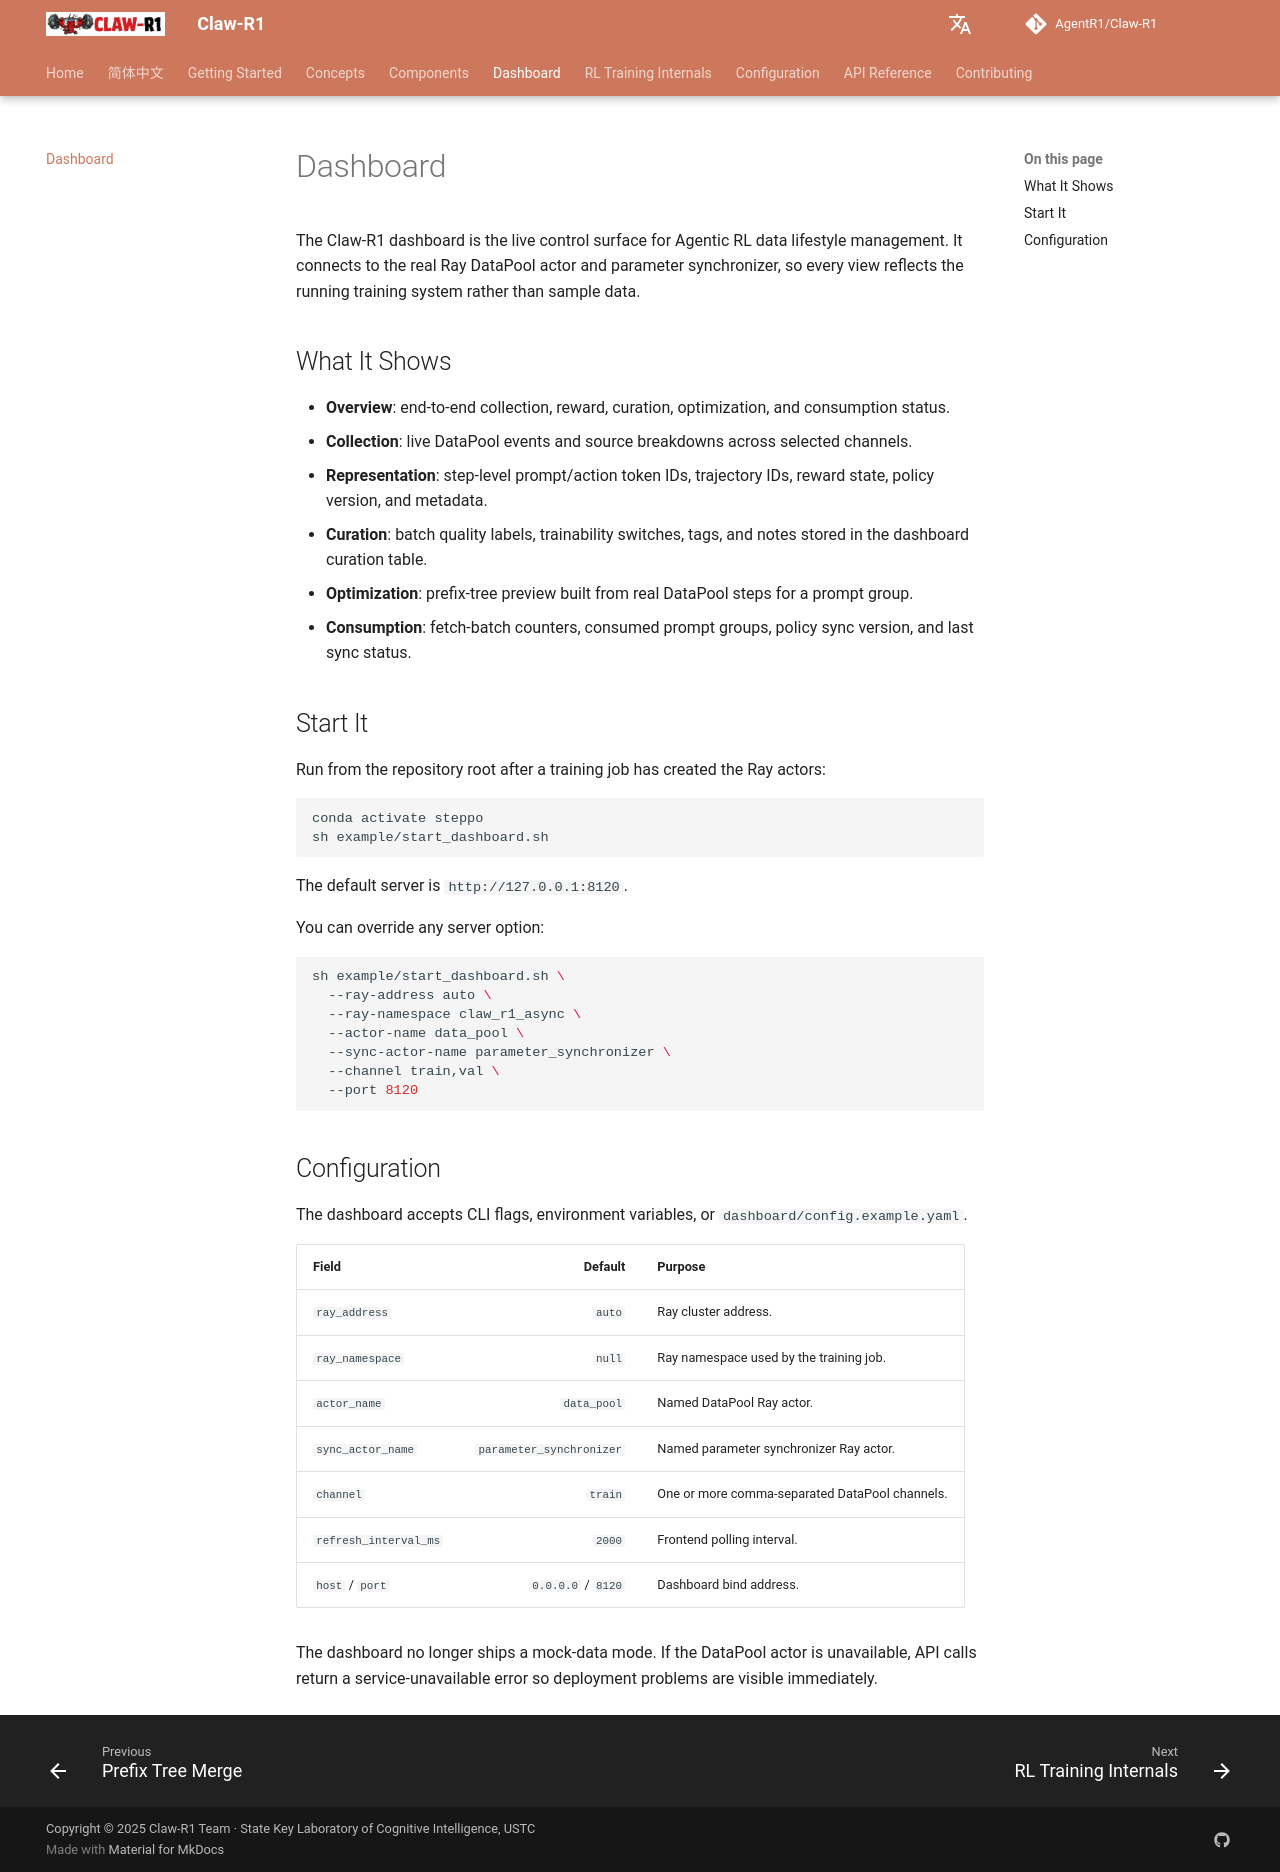

repository: AgentR1/Claw-R1 · page: dashboard/index.html · generator: mkdocs

# Dashboard

The Claw-R1 dashboard is the live control surface for Agentic RL data lifestyle management. It connects to the real Ray DataPool actor and parameter synchronizer, so every view reflects the running training system rather than sample data.

## What It Shows

- **Overview**: end-to-end collection, reward, curation, optimization, and consumption status.
- **Collection**: live DataPool events and source breakdowns across selected channels.
- **Representation**: step-level prompt/action token IDs, trajectory IDs, reward state, policy version, and metadata.
- **Curation**: batch quality labels, trainability switches, tags, and notes stored in the dashboard curation table.
- **Optimization**: prefix-tree preview built from real DataPool steps for a prompt group.
- **Consumption**: fetch-batch counters, consumed prompt groups, policy sync version, and last sync status.

## Start It

Run from the repository root after a training job has created the Ray actors:

```bash
conda activate steppo
sh example/start_dashboard.sh
```

The default server is `http://127.0.0.1:8120`.

You can override any server option:

```bash
sh example/start_dashboard.sh \
  --ray-address auto \
  --ray-namespace claw_r1_async \
  --actor-name data_pool \
  --sync-actor-name parameter_synchronizer \
  --channel train,val \
  --port 8120
```

## Configuration

The dashboard accepts CLI flags, environment variables, or `dashboard/config.example.yaml`.

| Field | Default | Purpose |
|---|---:|---|
| `ray_address` | `auto` | Ray cluster address. |
| `ray_namespace` | `null` | Ray namespace used by the training job. |
| `actor_name` | `data_pool` | Named DataPool Ray actor. |
| `sync_actor_name` | `parameter_synchronizer` | Named parameter synchronizer Ray actor. |
| `channel` | `train` | One or more comma-separated DataPool channels. |
| `refresh_interval_ms` | `2000` | Frontend polling interval. |
| `host` / `port` | `0.0.0.0` / `8120` | Dashboard bind address. |

The dashboard no longer ships a mock-data mode. If the DataPool actor is unavailable, API calls return a service-unavailable error so deployment problems are visible immediately.
